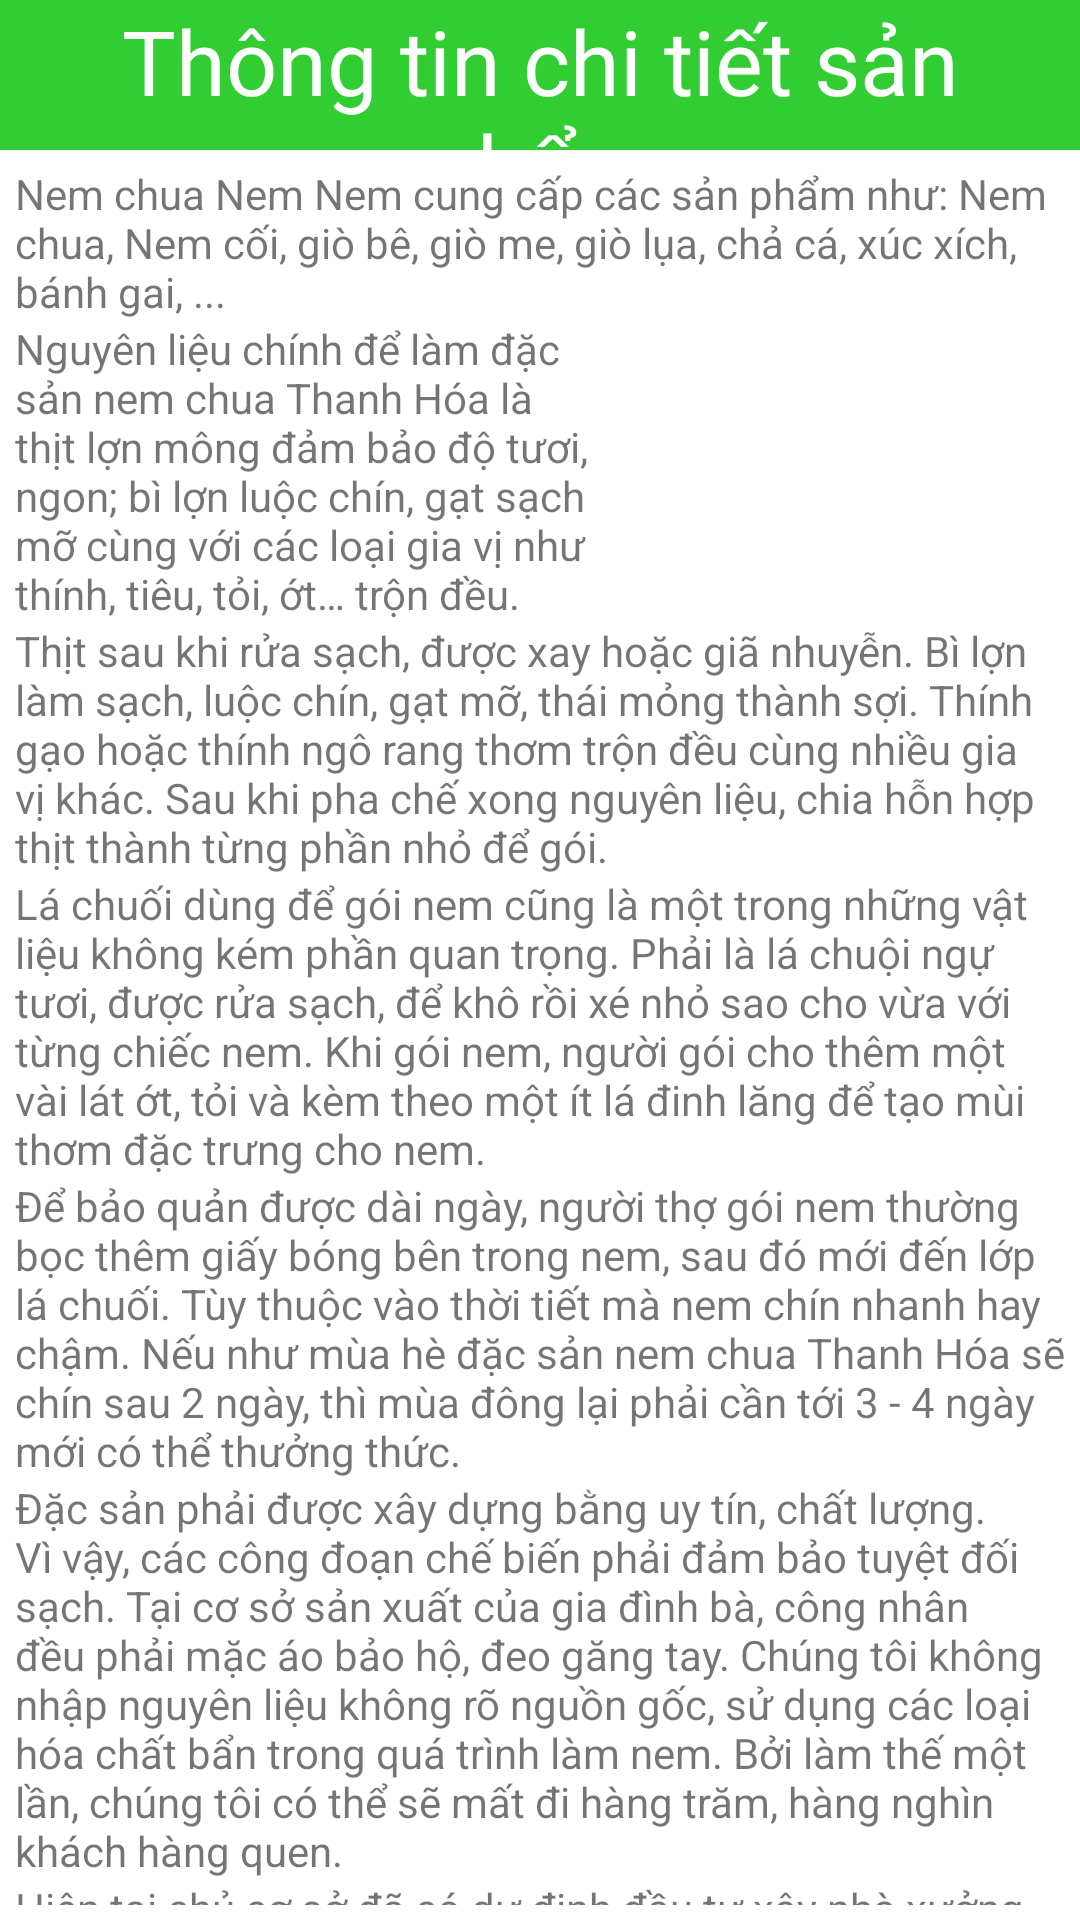

The Android layout XML behind this screen, and the referenced resources:
<!-- AndroidManifest.xml: application theme Theme.NemNem -->
<!-- res/layout/activity_lv2.xml -->
<?xml version="1.0" encoding="utf-8"?>
<LinearLayout xmlns:android="http://schemas.android.com/apk/res/android"
    xmlns:app="http://schemas.android.com/apk/res-auto"
    xmlns:tools="http://schemas.android.com/tools"
    android:layout_width="match_parent"
    android:orientation="vertical"
    android:layout_height="match_parent"
    tools:context=".lv2">
    <TextView
        android:fontFamily="@font/hanalei"
        android:background="#32CD32"
        android:textColor="@color/white"
        android:text="Thông tin chi tiết sản phẩm"
        android:textSize="30sp"
        android:gravity="center"
        android:layout_width="match_parent"
        android:layout_height="50dp"/>
    <LinearLayout
        android:layout_margin="5dp"
        android:orientation="vertical"
        android:layout_width="match_parent"
        android:layout_height="match_parent">
        <TextView
            android:text="Nem chua Nem Nem cung cấp các sản phẩm như: Nem chua, Nem cối, giò bê, giò me, giò lụa, chả cá, xúc xích, bánh gai, ..."
            android:layout_width="match_parent"
            android:layout_height="wrap_content"/>
        <LinearLayout
            android:layout_width="match_parent"
            android:layout_height="wrap_content">
            <TextView
                android:text="Nguyên liệu chính để làm đặc sản nem chua Thanh Hóa là thịt lợn mông đảm bảo độ tươi, ngon; bì lợn luộc chín, gạt sạch mỡ cùng với các loại gia vị như thính, tiêu, tỏi, ớt… trộn đều."
                android:layout_width="200dp"
                android:layout_height="wrap_content"/>
            <ImageView
                android:layout_marginLeft="5dp"
                android:scaleType="fitXY"
                android:src="@drawable/nemchua"
                android:layout_width="200dp"
                android:layout_height="100dp"/>
        </LinearLayout>
        <TextView
            android:text="Thịt sau khi rửa sạch, được xay hoặc giã nhuyễn. Bì lợn làm sạch, luộc chín, gạt mỡ, thái mỏng thành sợi. Thính gạo hoặc thính ngô rang thơm trộn đều cùng nhiều gia vị khác. Sau khi pha chế xong nguyên liệu, chia hỗn hợp thịt thành từng phần nhỏ để gói."
            android:layout_width="match_parent"
            android:layout_height="wrap_content"/>
        <TextView
            android:text="Lá chuối dùng để gói nem cũng là một trong những vật liệu không kém phần quan trọng. Phải là lá chuội ngự tươi, được rửa sạch, để khô rồi xé nhỏ sao cho vừa với từng chiếc nem. Khi gói nem, người gói cho thêm một vài lát ớt, tỏi và kèm theo một ít lá đinh lăng để tạo mùi thơm đặc trưng cho nem."
            android:layout_width="match_parent"
            android:layout_height="wrap_content"/>
        <TextView
            android:text="Để bảo quản được dài ngày, người thợ gói nem thường bọc thêm giấy bóng bên trong nem, sau đó mới đến lớp lá chuối. Tùy thuộc vào thời tiết mà nem chín nhanh hay chậm. Nếu như mùa hè đặc sản nem chua Thanh Hóa sẽ chín sau 2 ngày, thì mùa đông lại phải cần tới 3 - 4 ngày mới có thể thưởng thức."
            android:layout_width="match_parent"
            android:layout_height="wrap_content"/>
        <TextView
            android:text="Đặc sản phải được xây dựng bằng uy tín, chất lượng. Vì vậy, các công đoạn chế biến phải đảm bảo tuyệt đối sạch. Tại cơ sở sản xuất của gia đình bà, công nhân đều phải mặc áo bảo hộ, đeo găng tay. Chúng tôi không nhập nguyên liệu không rõ nguồn gốc, sử dụng các loại hóa chất bẩn trong quá trình làm nem. Bởi làm thế một lần, chúng tôi có thể sẽ mất đi hàng trăm, hàng nghìn khách hàng quen."
            android:layout_width="match_parent"
            android:layout_height="wrap_content"/>
        <TextView
            android:text="Hiện tại chủ cơ sở đã có dự định đầu tư xây nhà xưởng khép kín, vô trùng bảo đảm tiêu chuẩn để hướng tới thị trường cao cấp hơn. Bên cạnh đó, cơ sở đã và đang truyền dạy lại nghề làm nem cho các con với mong muốn gìn giữ nghề gia truyền, gìn giữ những giá trị văn hóa đặc sắc của ẩm thực quê hương, để đặc sản nem chua Thanh Hóa được nhiều thực khách trong nước biết đến hơn."
            android:layout_width="match_parent"
            android:layout_height="wrap_content"/>
    </LinearLayout>

</LinearLayout>
<!-- resources referenced by this layout -->
<resources>
  <style name="Theme.NemNem" parent="Theme.MaterialComponents.DayNight.NoActionBar">
          
          <item name="colorPrimary">@color/purple_500</item>
          <item name="colorPrimaryVariant">@color/purple_700</item>
          <item name="colorOnPrimary">@color/white</item>
          
          <item name="colorSecondary">@color/teal_200</item>
          <item name="colorSecondaryVariant">@color/teal_700</item>
          <item name="colorOnSecondary">@color/black</item>
          
          <item name="android:statusBarColor" tools:targetApi="l">?attr/colorPrimaryVariant</item>
          
      </style>
  <!-- not gathered from this repository: default colours our renderer supplied (Android Studio template values) -->
  <color name="purple_500">#FF6200EE</color>
  <color name="purple_700">#FF3700B3</color>
  <color name="teal_200">#FF03DAC5</color>
  <color name="teal_700">#FF018786</color>
  <color name="black">#FF000000</color>
  <color name="white">#FFFFFFFF</color>
</resources>
